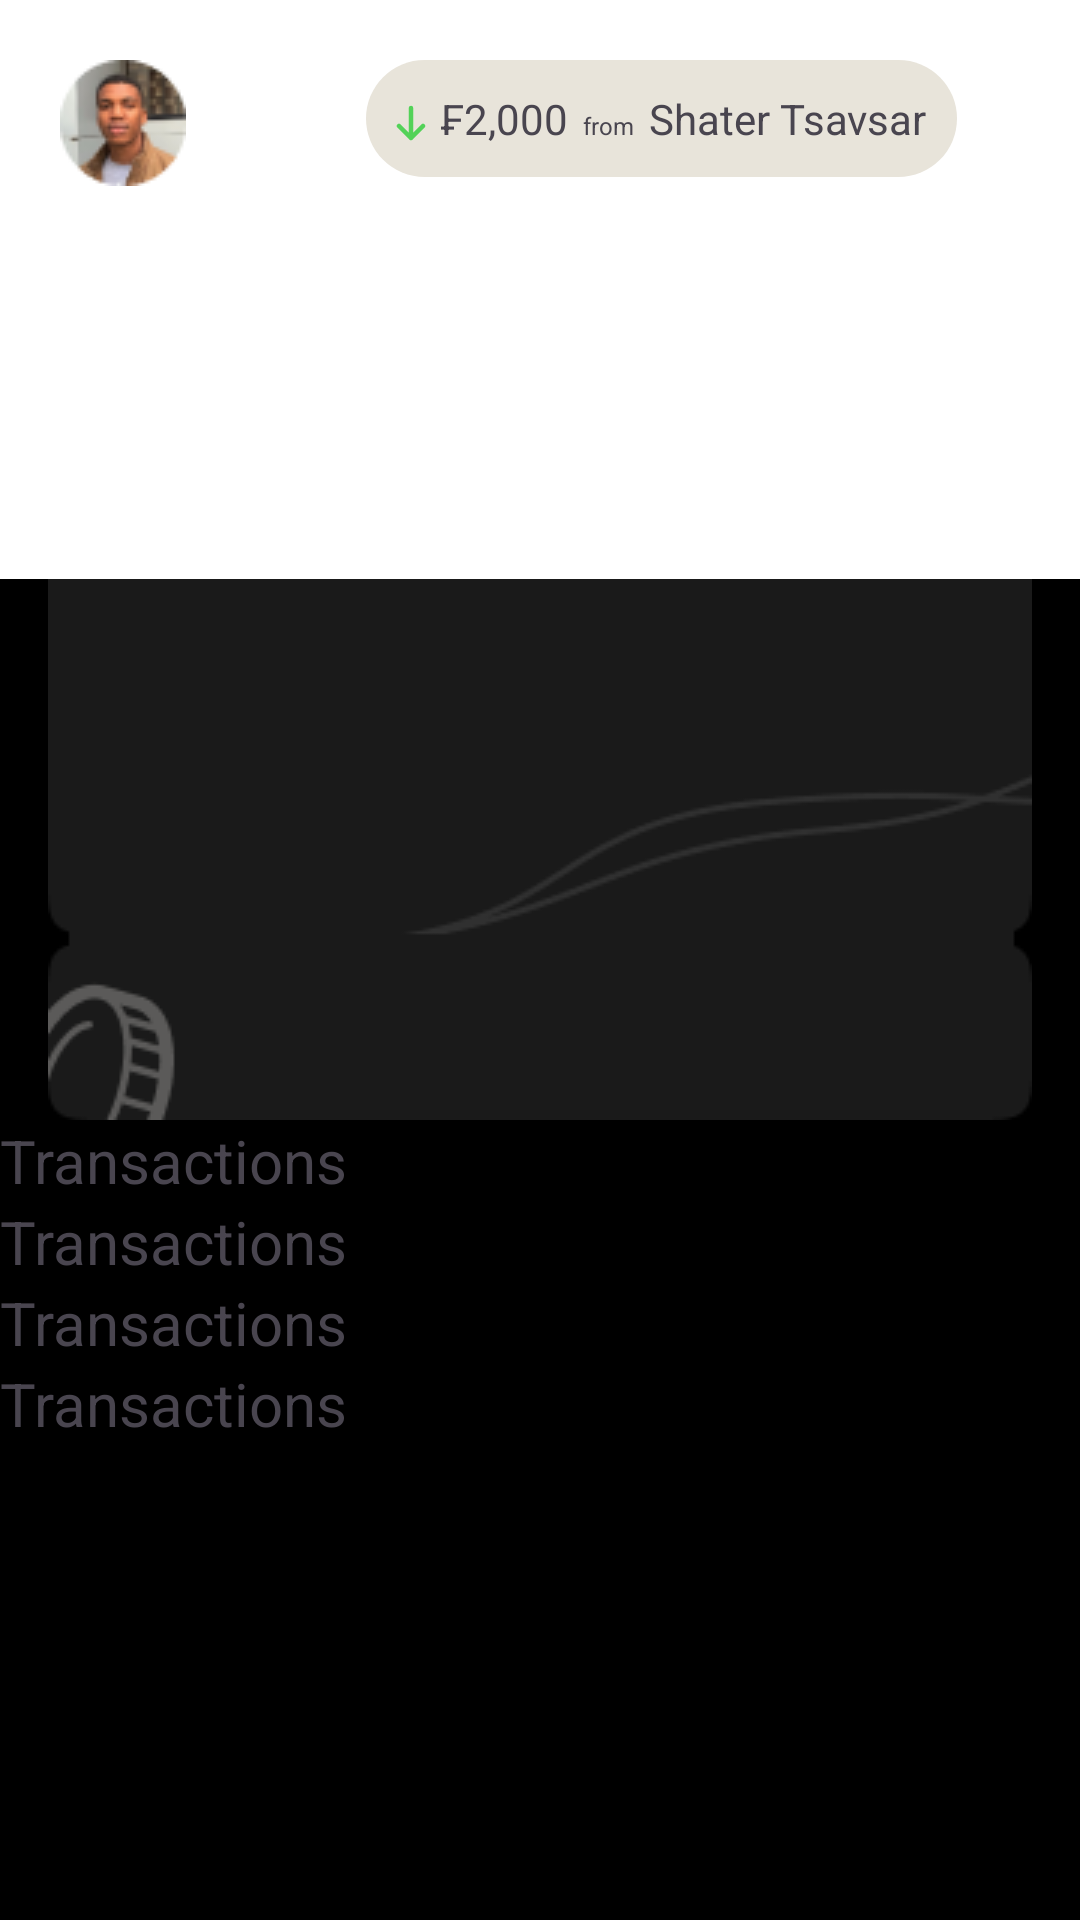

Write the Android layout XML for this screen, with the resource values it uses.
<!-- AndroidManifest.xml: application theme Theme.BankAppUsingKotlin -->
<!-- res/layout/activity_wallet.xml -->
<?xml version="1.0" encoding="utf-8"?>
<LinearLayout xmlns:android="http://schemas.android.com/apk/res/android"
    xmlns:app="http://schemas.android.com/apk/res-auto"
    xmlns:tools="http://schemas.android.com/tools"
    android:layout_width="match_parent"
    android:layout_height="match_parent"
    android:weightSum="4"
    tools:context=".WalletActivity"
    android:orientation="vertical">

    <LinearLayout
        android:layout_width="match_parent"
        android:layout_height="193dp"
        android:weightSum="1"
        android:background="@color/white"
        android:padding="20dp"
        android:orientation="horizontal">
     <ImageView
         android:layout_width="wrap_content"
         android:layout_height="wrap_content"
         android:src="@drawable/user"
         android:layout_marginEnd="30dp"/>
        <LinearLayout
            android:layout_width="wrap_content"
            android:layout_height="wrap_content"
            android:orientation="horizontal"
            android:layout_marginStart="30dp"
            android:paddingStart="10dp"
            android:paddingEnd="10dp"
            android:paddingTop="10dp"
            android:paddingBottom="10dp"
            android:background="@drawable/wallet_balance_background">
            <ImageView
                android:layout_width="wrap_content"
                android:layout_height="wrap_content"
                android:layout_marginTop="5dp"
                android:layout_marginEnd="5dp"
                android:src="@drawable/downarrow"/>
            <TextView
                android:layout_width="wrap_content"
                android:layout_height="wrap_content"
                android:text="₣2,000"
                android:layout_marginEnd="5dp"
                android:textSize="14sp"/>
            <TextView
            android:layout_width="wrap_content"
            android:layout_height="wrap_content"
                android:layout_marginEnd="5dp"
            android:text="from"
            android:textSize="8sp"/>
            <TextView
                android:layout_width="wrap_content"
                android:layout_height="wrap_content"
                android:text="Shater Tsavsar"
                android:textSize="14sp"/>

        </LinearLayout>
        <ImageView
            android:layout_width="wrap_content"
            android:layout_height="wrap_content"
            android:layout_marginStart="25dp"
            android:background="@drawable/icon_backcolor"
            android:src="@drawable/notification"/>
    </LinearLayout>



    <LinearLayout
        android:layout_width="match_parent"
        android:layout_height="651dp"
        android:weightSum="3"
        android:orientation="vertical"
        android:background="@color/black">
        <ImageView
            android:layout_width="wrap_content"
            android:layout_height="wrap_content"
            android:layout_gravity="center"
            android:layout_marginTop="-20dp"
            android:clipToOutline="true"
            android:src="@drawable/card_background"/>
        <TextView
            android:layout_width="wrap_content"
            android:layout_height="wrap_content"
            android:text="Transactions"
            android:textSize="20sp"/>
        <TextView
            android:layout_width="wrap_content"
            android:layout_height="wrap_content"
            android:text="Transactions"
            android:textSize="20sp"/>
        <TextView
        android:layout_width="wrap_content"
        android:layout_height="wrap_content"
        android:text="Transactions"
        android:textSize="20sp"/>
        <TextView
            android:layout_width="wrap_content"
            android:layout_height="wrap_content"
            android:text="Transactions"
            android:textSize="20sp"/>


    </LinearLayout>

</LinearLayout>
<!-- resources referenced by this layout -->
<resources>
  <color name="black">#FF000000</color>
  <color name="white">#FFFFFFFF</color>
  <!-- drawable card_background: png bitmap (drawable, 4232 bytes) -->
  <!-- drawable downarrow (drawable) -->
  <vector xmlns:android="http://schemas.android.com/apk/res/android"
      android:width="10dp"
      android:height="12dp"
      android:viewportWidth="10"
      android:viewportHeight="12">
    <path
        android:pathData="M1,7L5,11M5,11L9,7M5,11L5,1"
        android:strokeLineJoin="round"
        android:strokeWidth="1.5"
        android:fillColor="#00000000"
        android:strokeColor="#53D258"
        android:strokeLineCap="round"/>
  </vector>
  <!-- drawable icon_backcolor (drawable) -->
  <?xml version="1.0" encoding="utf-8"?>
  <shape android:shape="rectangle" xmlns:android="http://schemas.android.com/apk/res/android">
      <solid android:color="@color/wallet_balance_backColor"/>
      <corners android:radius="43dp"/>
      <size android:height="42dp" android:width="42dp"/>
  </shape>
  <!-- drawable notification (drawable) -->
  <vector xmlns:android="http://schemas.android.com/apk/res/android"
      android:width="26dp"
      android:height="26dp"
      android:viewportWidth="26"
      android:viewportHeight="26">
    <path
        android:pathData="M5.417,20.333V19.25H7.167V10.665C7.167,9.249 7.614,8.004 8.51,6.93C9.407,5.857 10.543,5.188 11.917,4.924V4.333C11.917,4.031 12.022,3.776 12.232,3.566C12.443,3.355 12.698,3.249 12.998,3.249C13.298,3.249 13.554,3.355 13.766,3.566C13.978,3.776 14.084,4.031 14.084,4.333V4.924C15.459,5.188 16.594,5.858 17.49,6.932C18.385,8.006 18.833,9.251 18.833,10.666V19.249H20.584V20.332L5.417,20.333ZM12.997,23.166C12.515,23.166 12.103,22.995 11.762,22.652C11.421,22.309 11.251,21.898 11.251,21.417H14.75C14.75,21.901 14.578,22.313 14.235,22.655C13.892,22.996 13.479,23.166 12.997,23.166ZM8.25,19.249H17.751V10.666C17.751,9.349 17.288,8.228 16.363,7.303C15.439,6.379 14.318,5.917 13,5.917C11.683,5.917 10.562,6.379 9.638,7.303C8.713,8.228 8.251,9.349 8.251,10.666L8.25,19.249Z"
        android:strokeWidth="0.5"
        android:fillColor="#141414"
        android:strokeColor="#141414"/>
  </vector>
  <!-- drawable user: png bitmap (drawable, 4166 bytes) -->
  <!-- drawable wallet_balance_background (drawable) -->
  <?xml version="1.0" encoding="utf-8"?>
  <shape android:shape="rectangle" xmlns:android="http://schemas.android.com/apk/res/android">
      <solid android:color="@color/wallet_balance_backColor" />
      <corners android:radius="43dp" />
  </shape>
  <style name="Theme.BankAppUsingKotlin" parent="Base.Theme.BankAppUsingKotlin" />
  <color name="wallet_balance_backColor">#E8E4DA</color>
  <style name="Base.Theme.BankAppUsingKotlin" parent="Theme.Material3.DayNight.NoActionBar">
          
          
      </style>
</resources>
